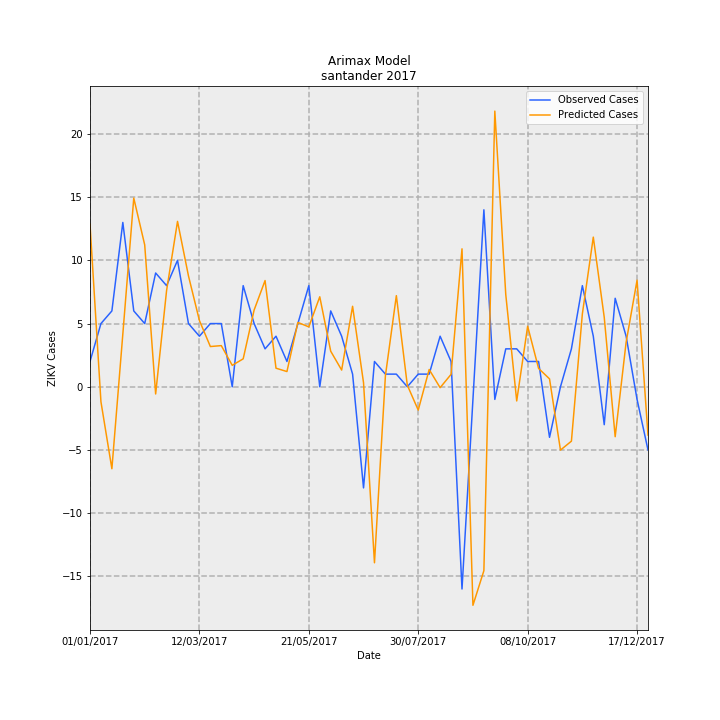

The file beside this chart, header and first rows:
Date, predictions_incidence, observed_incidence, Predicted Cases, Observed Cases, error
01/01/2017, 0.6241, 0.09704, 12.86, 2.0, -10.86
08/01/2017, -0.05752, 0.2426, -1.185, 5.0, 6.185
15/01/2017, -0.3147, 0.2911, -6.486, 6.0, 12.49
22/01/2017, 0.202, 0.6307, 4.163, 13.0, 8.837
29/01/2017, 0.7242, 0.2911, 14.93, 6.0, -8.927
05/02/2017, 0.5446, 0.2426, 11.22, 5.0, -6.224
12/02/2017, -0.02766, 0.4367, -0.57, 9.0, 9.57
19/02/2017, 0.3696, 0.3881, 7.617, 8.0, 0.3826
26/02/2017, 0.6348, 0.4852, 13.08, 10.0, -3.084
05/03/2017, 0.4256, 0.2426, 8.771, 5.0, -3.771
12/03/2017, 0.2543, 0.1941, 5.241, 4.0, -1.241
19/03/2017, 0.1544, 0.2426, 3.183, 5.0, 1.817
26/03/2017, 0.1579, 0.2426, 3.255, 5.0, 1.745
02/04/2017, 0.08232, 0.0, 1.697, 0.0, -1.697
09/04/2017, 0.1072, 0.3881, 2.209, 8.0, 5.791
16/04/2017, 0.2945, 0.2426, 6.07, 5.0, -1.07
23/04/2017, 0.4077, 0.1456, 8.402, 3.0, -5.402
30/04/2017, 0.07127, 0.1941, 1.469, 4.0, 2.531
07/05/2017, 0.05842, 0.09704, 1.204, 2.0, 0.796
14/05/2017, 0.2469, 0.2426, 5.088, 5.0, -0.08789
21/05/2017, 0.2299, 0.3881, 4.738, 8.0, 3.262
28/05/2017, 0.3454, 0.0, 7.118, 0.0, -7.118
04/06/2017, 0.1366, 0.2911, 2.815, 6.0, 3.185
11/06/2017, 0.0641, 0.1941, 1.321, 4.0, 2.679
18/06/2017, 0.3088, 0.04852, 6.366, 1.0, -5.366
25/06/2017, 0.0156, -0.3881, 0.3215, -8.0, -8.322
02/07/2017, -0.6756, 0.09704, -13.92, 2.0, 15.92
09/07/2017, 0.04241, 0.04852, 0.8741, 1.0, 0.1259
16/07/2017, 0.3497, 0.04852, 7.209, 1.0, -6.209
23/07/2017, 0.006258, 0.0, 0.129, 0.0, -0.129
30/07/2017, -0.0895, 0.04852, -1.845, 1.0, 2.845
06/08/2017, 0.06623, 0.04852, 1.365, 1.0, -0.3651
13/08/2017, -0.003476, 0.1941, -0.07164, 4.0, 4.072
20/08/2017, 0.04763, 0.09704, 0.9817, 2.0, 1.018
27/08/2017, 0.5294, -0.7763, 10.91, -16.0, -26.91
03/09/2017, -0.8388, -0.04852, -17.29, -1.0, 16.29
10/09/2017, -0.7059, 0.6793, -14.55, 14, 28.55
17/09/2017, 1.058, -0.04852, 21.81, -1.0, -22.81
24/09/2017, 0.3542, 0.1456, 7.301, 3.0, -4.301
01/10/2017, -0.05441, 0.1456, -1.121, 3.0, 4.121
08/10/2017, 0.2323, 0.09704, 4.787, 2.0, -2.787
15/10/2017, 0.07037, 0.09704, 1.45, 2.0, 0.5497
22/10/2017, 0.03029, -0.1941, 0.6242, -4.0, -4.624
29/10/2017, -0.2431, 0.0, -5.01, 0.0, 5.01
05/11/2017, -0.2088, 0.1456, -4.304, 3.0, 7.304
12/11/2017, 0.2796, 0.3881, 5.764, 8.0, 2.236
19/11/2017, 0.5744, 0.1941, 11.84, 4.0, -7.838
26/11/2017, 0.2667, -0.1456, 5.497, -3.0, -8.497
03/12/2017, -0.1917, 0.3396, -3.951, 7, 10.95
10/12/2017, 0.1707, 0.1941, 3.518, 4.0, 0.4815
17/12/2017, 0.4091, -0.04852, 8.432, -1.0, -9.432
24/12/2017, -0.1855, -0.2426, -3.823, -5.0, -1.177
